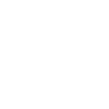
t = 0.00 s
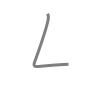
t = 0.50 s
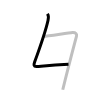
t = 1.25 s
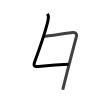
t = 1.75 s
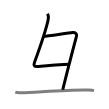
t = 2.50 s
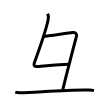
t = 3.00 s

The animated SVG that drew these frames (rendered in a browser with its animation timeline set to each time). Animation: 3 SMIL elements (animate=3); one cycle of 3.00 s.

<svg width="109px" height="109px" viewBox="0 0 px 109px" xmlns="http://www.w3.org/2000/svg" xmlns:xlink="http://www.w3.org/1999/xlink" xml:space="preserve" version="1.1"  baseProfile="full">
<path d="M47.5,13.75c1,1.5,1.02,4.39,0.5,6.75c-2.5,11.25-10.25,33-13.38,41.6c-0.87,2.4-1.12,4.65,2.13,4.4c9.64-0.74,16.66-1.33,31.75-2.25" style="fill:none;stroke:black;stroke-width:3;opacity:0">
  <animate attributeType="CSS" attributeName="opacity" from="0" to="1" begin="0s" dur="1s" repeatCount="0" fill="freeze" />
</path>
<path d="M43.5,36.5c4.29-0.28,25.05-3.66,28.96-4c3.25-0.28,4.58,1.63,4.04,3.68c-2,7.57-8,30.07-13.75,53.57" style="fill:none;stroke:black;stroke-width:3;opacity:0">
  <animate attributeType="CSS" attributeName="opacity" from="0" to="1" begin="1s" dur="1s" repeatCount="0" fill="freeze" />
</path>
<path d="M15.25,92.21c1.49,0.53,4.22,0.58,5.71,0.53c15.79-0.49,52.18-3.38,67.82-2.63c2.48,0.12,3.97,0.25,5.22,0.52" style="fill:none;stroke:black;stroke-width:3;opacity:0">
  <animate attributeType="CSS" attributeName="opacity" from="0" to="1" begin="2s" dur="1s" repeatCount="0" fill="freeze" />
</path>
</svg>
